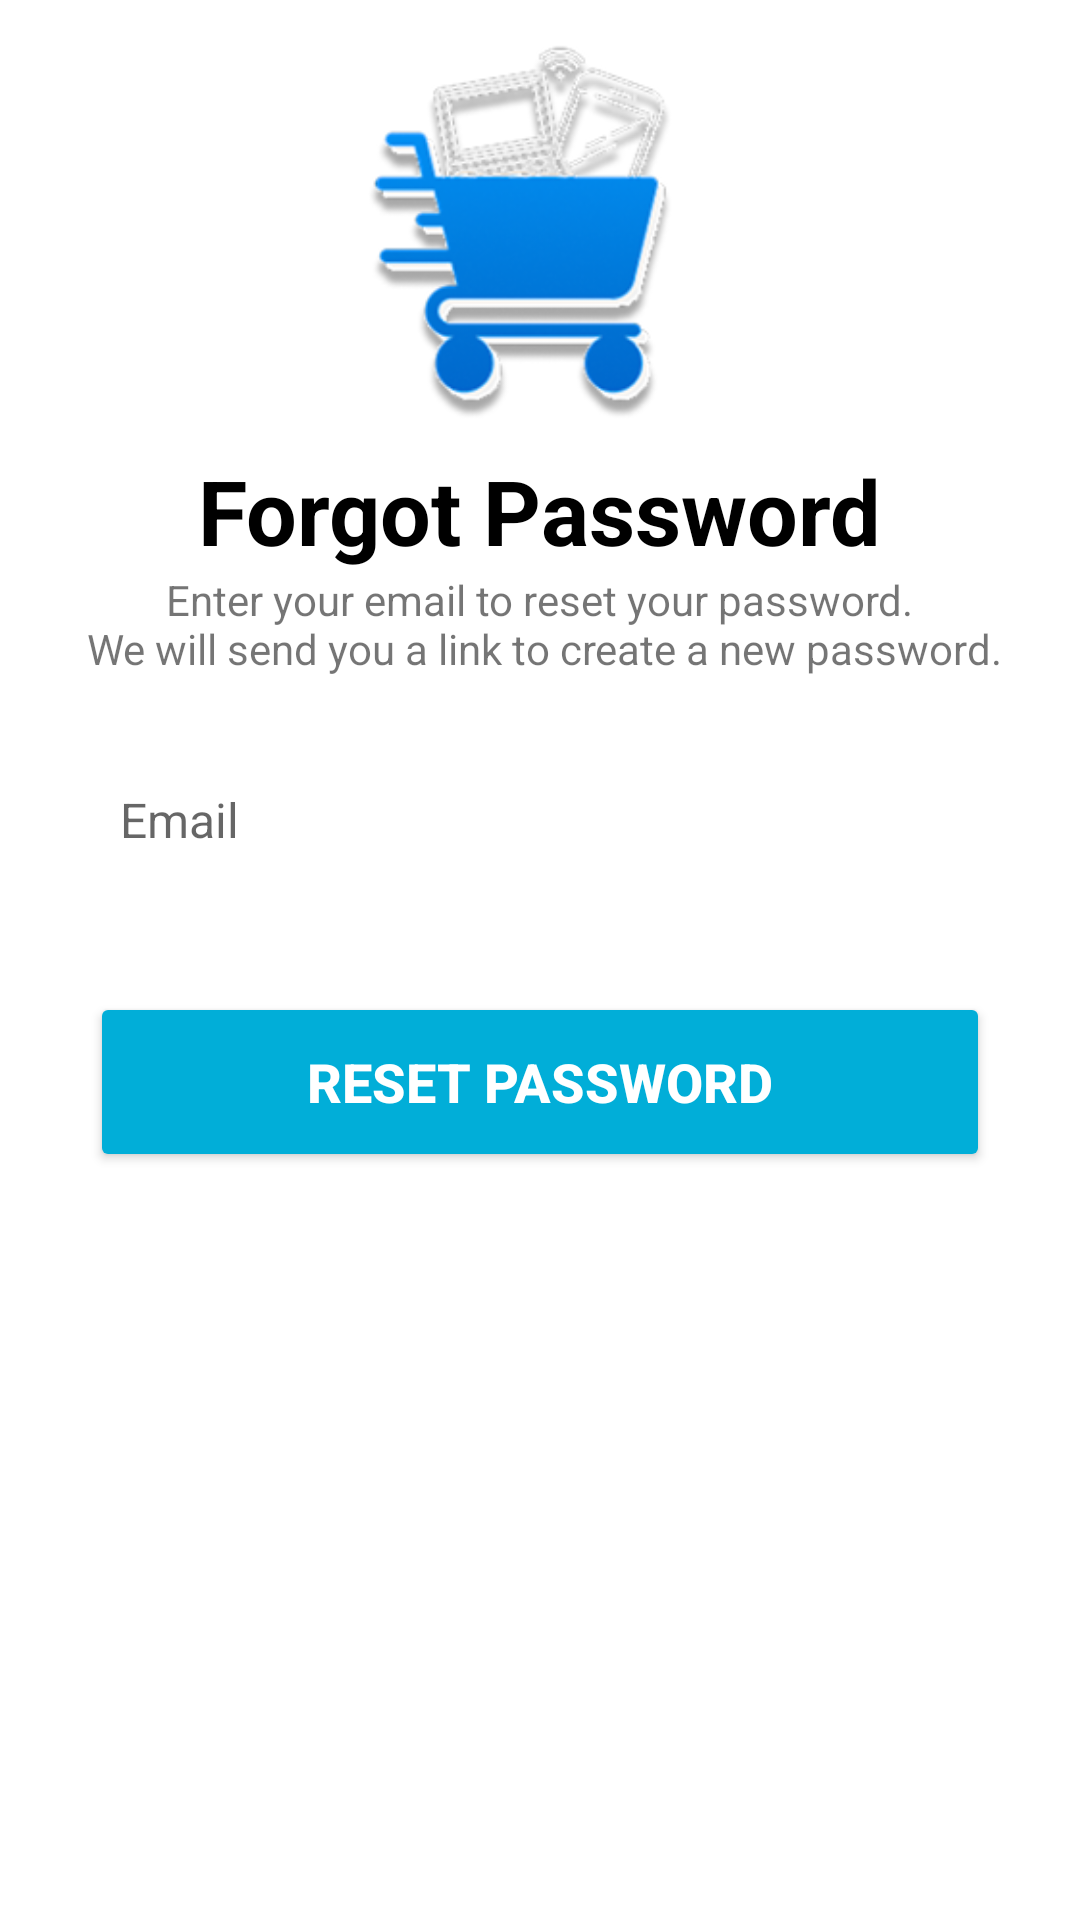

Produce the Android XML layout that renders to this screen, including the resource entries it uses.
<!-- AndroidManifest.xml: activity theme Theme.GadgetCart.NoActionBar -->
<!-- res/layout/forgot_password.xml -->
<?xml version="1.0" encoding="utf-8"?>
<LinearLayout
    xmlns:tools="http://schemas.android.com/tools"
    xmlns:android="http://schemas.android.com/apk/res/android"
    xmlns:app="http://schemas.android.com/apk/res-auto"
    android:layout_width="match_parent"
    android:layout_height="match_parent"
    android:orientation="vertical"
    android:gravity="center"
    tools:context=".ForgotPasswordActivity">

    <ImageView
        android:layout_marginTop="-200dp"
        android:layout_width="250dp"
        android:layout_height="150dp"
        android:src="@drawable/logo_1" />

    <TextView
        android:layout_width="wrap_content"
        android:layout_height="wrap_content"
        android:layout_gravity="center"
        android:text="Forgot Password"
        android:textSize="30sp"
        android:textStyle="bold"
        android:textColor="@color/black"/>

    <TextView
        android:layout_width="wrap_content"
        android:layout_height="wrap_content"
        android:layout_gravity="center"
        android:text="@string/instruction"
        android:textAlignment="center"/>

    <EditText
        android:id="@+id/etEmail"
        android:layout_width="match_parent"
        android:layout_height="55dp"
        android:background="@drawable/round_signin"
        android:hint="Email"
        android:maxLines="1"
        android:inputType="text"
        android:textSize="16sp"
        android:paddingStart="20dp"
        android:paddingEnd="20dp"
        android:layout_marginStart="20dp"
        android:layout_marginEnd="20dp"
        android:layout_marginTop="20dp" />

    <androidx.appcompat.widget.AppCompatButton
        android:id="@+id/btnResetPassword"
        android:layout_width="300dp"
        android:layout_height="60dp"
        android:layout_marginStart="20dp"
        android:layout_marginEnd="20dp"
        android:layout_marginTop="30dp"
        android:backgroundTint="@color/buttons"
        android:text="Reset Password"
        android:textColor="@android:color/white"
        android:textSize="18sp"
        android:textStyle="bold"/>

</LinearLayout>
<!-- resources referenced by this layout -->
<resources>
  <color name="black">#FF000000</color>
  <color name="buttons">#01AED8</color>
  <!-- drawable logo_1: png bitmap (drawable, 39839 bytes) -->
  <string name="instruction">Enter your email to reset your password.\n We will send you a link to create a new password.</string>
  <style name="Theme.GadgetCart.NoActionBar" parent="Theme.MaterialComponents.Light.NoActionBar">
          <item name="colorPrimary">#61C8F5</item>
          <item name="colorPrimaryVariant">@color/purple_700</item>
          <item name="colorOnPrimary">@color/black</item>
          <item name="colorSecondary">@color/teal_200</item>
          <item name="colorOnSecondary">@color/black</item>
          <item name="android:windowBackground">@color/white</item>
          <item name="android:navigationBarColor">@color/black</item>
      </style>
  <color name="purple_700">#FF3700B3</color>
  <color name="teal_200">#FF03DAC5</color>
  <color name="white">#FFFFFFFF</color>
</resources>
